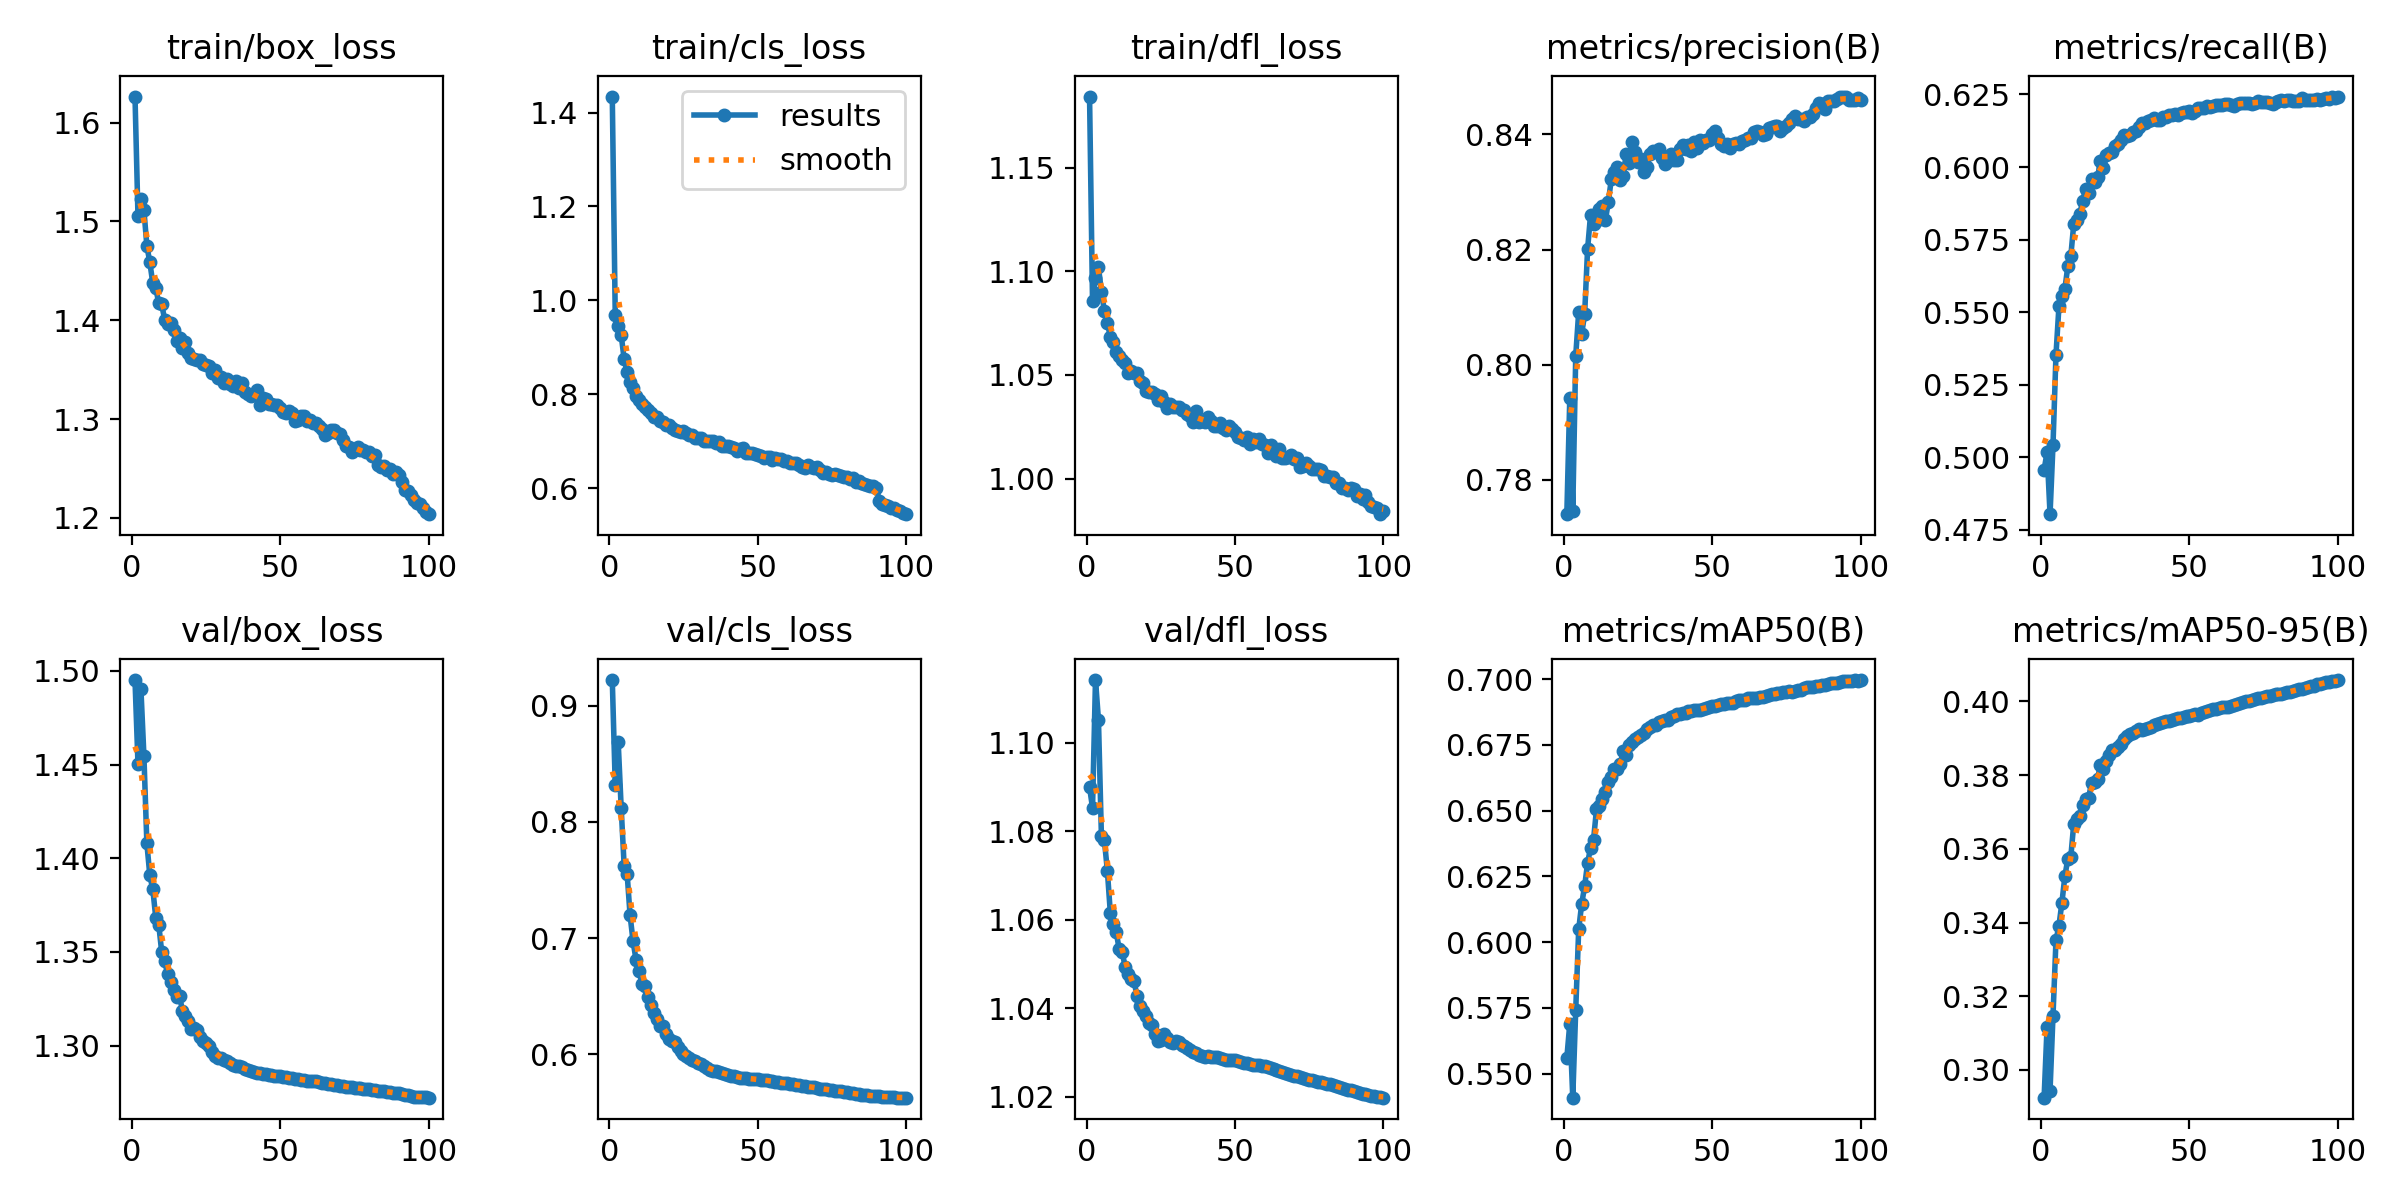

Values plotted in this chart, from the file beside it:
epoch, train/box_loss, train/cls_loss, train/dfl_loss, metrics/precision(B), metrics/recall(B), metrics/mAP50(B), metrics/mAP50-95(B), val/box_loss, val/cls_loss, val/dfl_loss, lr/pg0, lr/pg1, lr/pg2
1, 1.626, 1.434, 1.184, 0.774, 0.4956, 0.5559, 0.2925, 1.495, 0.9223, 1.09, 0.003331, 0.003331, 0.003331
2, 1.506, 0.9687, 1.085, 0.7943, 0.5018, 0.5691, 0.3118, 1.45, 0.832, 1.085, 0.006599, 0.006599, 0.006599
3, 1.523, 0.9448, 1.097, 0.7746, 0.4804, 0.5409, 0.2944, 1.49, 0.8685, 1.114, 0.0098, 0.0098, 0.0098
4, 1.512, 0.926, 1.102, 0.8015, 0.5043, 0.5743, 0.3147, 1.455, 0.8121, 1.105, 0.009703, 0.009703, 0.009703
5, 1.475, 0.8747, 1.09, 0.8092, 0.5353, 0.6048, 0.3351, 1.408, 0.7622, 1.079, 0.009604, 0.009604, 0.009604
6, 1.458, 0.8477, 1.081, 0.8053, 0.552, 0.6145, 0.3391, 1.391, 0.7555, 1.078, 0.009505, 0.009505, 0.009505
7, 1.437, 0.8271, 1.075, 0.8087, 0.5554, 0.6213, 0.3454, 1.383, 0.7196, 1.071, 0.009406, 0.009406, 0.009406
8, 1.433, 0.8124, 1.069, 0.8201, 0.558, 0.6301, 0.3526, 1.368, 0.6973, 1.062, 0.009307, 0.009307, 0.009307
9, 1.417, 0.7969, 1.066, 0.826, 0.5659, 0.6359, 0.3573, 1.365, 0.6814, 1.059, 0.009208, 0.009208, 0.009208
10, 1.416, 0.7884, 1.061, 0.8245, 0.5693, 0.639, 0.3578, 1.35, 0.672, 1.057, 0.009109, 0.009109, 0.009109
11, 1.401, 0.7797, 1.059, 0.825, 0.5805, 0.6505, 0.3668, 1.345, 0.6607, 1.053, 0.00901, 0.00901, 0.00901
12, 1.397, 0.7727, 1.057, 0.8271, 0.5816, 0.6518, 0.3681, 1.338, 0.6584, 1.053, 0.008911, 0.008911, 0.008911
13, 1.397, 0.7659, 1.056, 0.8275, 0.5837, 0.6545, 0.3688, 1.334, 0.6493, 1.049, 0.008812, 0.008812, 0.008812
14, 1.391, 0.7594, 1.051, 0.8251, 0.5883, 0.657, 0.3718, 1.329, 0.6424, 1.048, 0.008713, 0.008713, 0.008713
15, 1.379, 0.7519, 1.052, 0.8283, 0.5925, 0.6609, 0.3734, 1.326, 0.6351, 1.047, 0.008614, 0.008614, 0.008614
16, 1.382, 0.7519, 1.051, 0.8322, 0.591, 0.6626, 0.3738, 1.327, 0.6299, 1.046, 0.008515, 0.008515, 0.008515
17, 1.372, 0.7428, 1.051, 0.8335, 0.5958, 0.6658, 0.378, 1.318, 0.6247, 1.043, 0.008416, 0.008416, 0.008416
18, 1.378, 0.7416, 1.047, 0.8343, 0.5949, 0.6657, 0.3781, 1.316, 0.6242, 1.04, 0.008317, 0.008317, 0.008317
19, 1.367, 0.7337, 1.046, 0.832, 0.5964, 0.6677, 0.379, 1.313, 0.6172, 1.039, 0.008218, 0.008218, 0.008218
20, 1.362, 0.7336, 1.042, 0.8327, 0.6019, 0.6726, 0.3828, 1.309, 0.6127, 1.038, 0.008119, 0.008119, 0.008119
21, 1.361, 0.7285, 1.042, 0.8366, 0.5995, 0.6712, 0.3818, 1.31, 0.6112, 1.037, 0.00802, 0.00802, 0.00802
22, 1.359, 0.7242, 1.042, 0.8349, 0.6041, 0.6751, 0.3837, 1.308, 0.6102, 1.036, 0.007921, 0.007921, 0.007921
23, 1.36, 0.7228, 1.041, 0.8386, 0.6049, 0.6763, 0.3855, 1.305, 0.6058, 1.034, 0.007822, 0.007822, 0.007822
24, 1.356, 0.72, 1.038, 0.8369, 0.6052, 0.6772, 0.3869, 1.302, 0.6026, 1.033, 0.007723, 0.007723, 0.007723
25, 1.355, 0.7209, 1.04, 0.8353, 0.6073, 0.6779, 0.3869, 1.301, 0.6005, 1.033, 0.007624, 0.007624, 0.007624
26, 1.354, 0.7183, 1.037, 0.8357, 0.6081, 0.6788, 0.3877, 1.3, 0.5987, 1.034, 0.007525, 0.007525, 0.007525
27, 1.347, 0.7133, 1.034, 0.8334, 0.6094, 0.6796, 0.3884, 1.297, 0.5963, 1.033, 0.007426, 0.007426, 0.007426
28, 1.35, 0.7133, 1.036, 0.8343, 0.6109, 0.6811, 0.3897, 1.294, 0.5949, 1.032, 0.007327, 0.007327, 0.007327
29, 1.342, 0.7065, 1.035, 0.8367, 0.6106, 0.6817, 0.3905, 1.293, 0.5938, 1.032, 0.007228, 0.007228, 0.007228
30, 1.342, 0.7067, 1.034, 0.8372, 0.6112, 0.6826, 0.3912, 1.293, 0.5924, 1.033, 0.007129, 0.007129, 0.007129
31, 1.336, 0.7066, 1.034, 0.8369, 0.6119, 0.6827, 0.3913, 1.292, 0.5917, 1.032, 0.00703, 0.00703, 0.00703
32, 1.34, 0.7008, 1.033, 0.8375, 0.6124, 0.6836, 0.392, 1.292, 0.5896, 1.032, 0.006931, 0.006931, 0.006931
33, 1.336, 0.7002, 1.033, 0.8359, 0.6137, 0.6841, 0.3924, 1.29, 0.588, 1.031, 0.006832, 0.006832, 0.006832
34, 1.333, 0.6997, 1.031, 0.8349, 0.6151, 0.6845, 0.3923, 1.29, 0.5867, 1.031, 0.006733, 0.006733, 0.006733
35, 1.339, 0.7005, 1.03, 0.8354, 0.6153, 0.6846, 0.3924, 1.289, 0.5858, 1.031, 0.006634, 0.006634, 0.006634
36, 1.332, 0.6965, 1.027, 0.8365, 0.6158, 0.6856, 0.3928, 1.289, 0.5854, 1.03, 0.006535, 0.006535, 0.006535
37, 1.337, 0.6992, 1.033, 0.8356, 0.6163, 0.6858, 0.3931, 1.288, 0.5847, 1.03, 0.006436, 0.006436, 0.006436
38, 1.327, 0.69, 1.027, 0.8356, 0.6171, 0.6866, 0.3935, 1.288, 0.5839, 1.029, 0.006337, 0.006337, 0.006337
39, 1.325, 0.6903, 1.028, 0.8374, 0.6164, 0.6867, 0.3937, 1.287, 0.5832, 1.029, 0.006238, 0.006238, 0.006238
40, 1.323, 0.6889, 1.027, 0.8382, 0.6162, 0.6873, 0.394, 1.286, 0.5822, 1.029, 0.006139, 0.006139, 0.006139
41, 1.326, 0.6871, 1.03, 0.8374, 0.6172, 0.6873, 0.3944, 1.286, 0.5815, 1.029, 0.00604, 0.00604, 0.00604
42, 1.329, 0.6862, 1.028, 0.8382, 0.6172, 0.6878, 0.3946, 1.286, 0.5808, 1.029, 0.005941, 0.005941, 0.005941
43, 1.314, 0.6798, 1.026, 0.8371, 0.6179, 0.6879, 0.3947, 1.285, 0.5802, 1.029, 0.005842, 0.005842, 0.005842
44, 1.321, 0.6833, 1.026, 0.8387, 0.6179, 0.6882, 0.395, 1.285, 0.5798, 1.029, 0.005743, 0.005743, 0.005743
45, 1.321, 0.6846, 1.027, 0.8376, 0.6182, 0.6882, 0.3952, 1.285, 0.5795, 1.029, 0.005644, 0.005644, 0.005644
46, 1.315, 0.6757, 1.024, 0.839, 0.6179, 0.6884, 0.3953, 1.284, 0.5791, 1.028, 0.005545, 0.005545, 0.005545
47, 1.315, 0.6758, 1.024, 0.8385, 0.6185, 0.6888, 0.3956, 1.284, 0.579, 1.028, 0.005446, 0.005446, 0.005446
48, 1.314, 0.6747, 1.025, 0.8391, 0.619, 0.6891, 0.3958, 1.284, 0.5787, 1.028, 0.005347, 0.005347, 0.005347
49, 1.314, 0.6726, 1.024, 0.8391, 0.619, 0.6895, 0.3959, 1.284, 0.5786, 1.028, 0.005248, 0.005248, 0.005248
50, 1.311, 0.6696, 1.022, 0.8401, 0.6191, 0.6897, 0.396, 1.284, 0.5783, 1.028, 0.005149, 0.005149, 0.005149
51, 1.307, 0.6678, 1.02, 0.8407, 0.6188, 0.69, 0.3963, 1.283, 0.578, 1.028, 0.00505, 0.00505, 0.00505
52, 1.306, 0.6645, 1.02, 0.8394, 0.6192, 0.6901, 0.3964, 1.283, 0.5778, 1.028, 0.004951, 0.004951, 0.004951
53, 1.308, 0.6669, 1.019, 0.8383, 0.6204, 0.6906, 0.3964, 1.283, 0.5773, 1.028, 0.004852, 0.004852, 0.004852
54, 1.306, 0.6658, 1.02, 0.8379, 0.6204, 0.6907, 0.3969, 1.282, 0.5769, 1.028, 0.004753, 0.004753, 0.004753
55, 1.298, 0.6591, 1.017, 0.8383, 0.6205, 0.691, 0.3971, 1.282, 0.5766, 1.027, 0.004654, 0.004654, 0.004654
56, 1.299, 0.6637, 1.019, 0.8376, 0.6209, 0.6911, 0.3974, 1.282, 0.5764, 1.027, 0.004555, 0.004555, 0.004555
57, 1.303, 0.6625, 1.018, 0.8383, 0.6207, 0.6911, 0.3976, 1.282, 0.5759, 1.027, 0.004456, 0.004456, 0.004456
58, 1.303, 0.6613, 1.019, 0.8386, 0.621, 0.6916, 0.3978, 1.282, 0.5755, 1.027, 0.004357, 0.004357, 0.004357
59, 1.298, 0.6581, 1.017, 0.8384, 0.6214, 0.692, 0.398, 1.281, 0.5751, 1.027, 0.004258, 0.004258, 0.004258
60, 1.3, 0.6583, 1.016, 0.8388, 0.6215, 0.692, 0.3982, 1.281, 0.5748, 1.027, 0.004159, 0.004159, 0.004159
... 40 more rows
